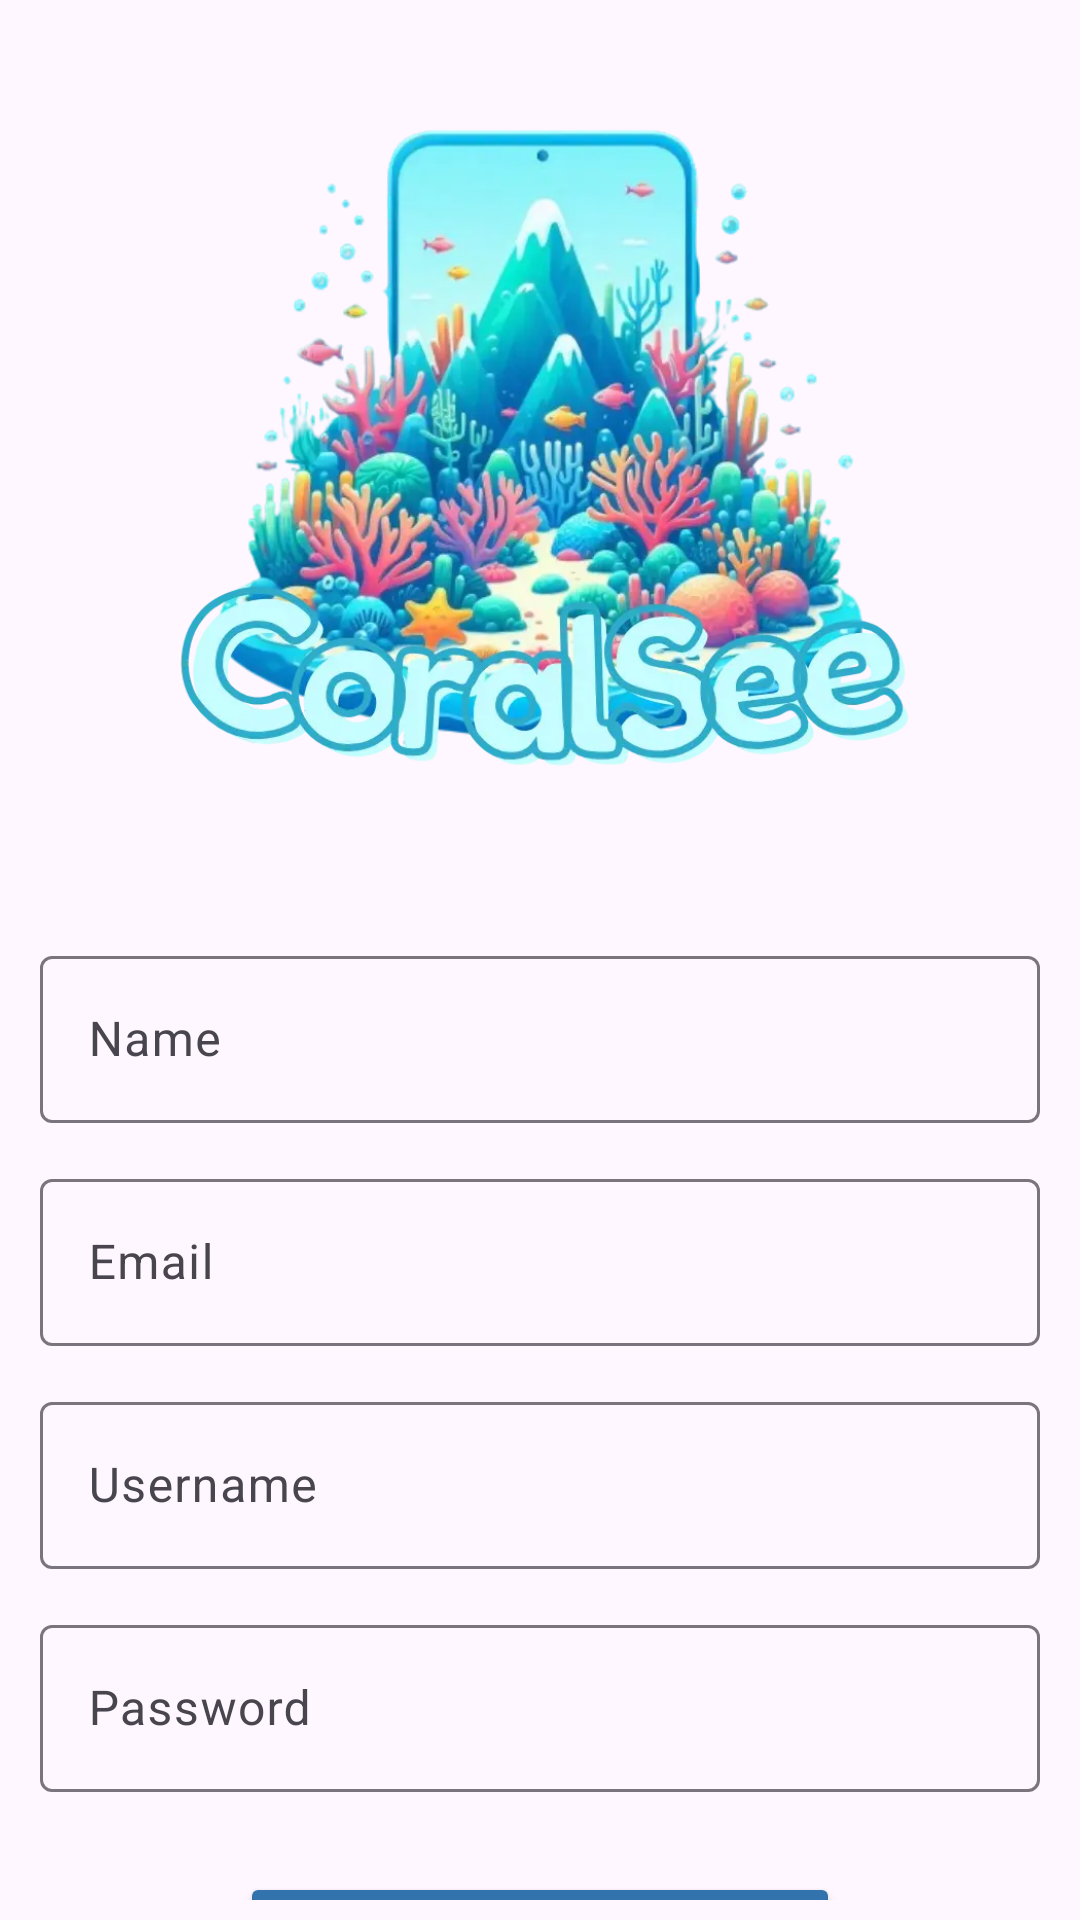

Layout XML and referenced resources for this Android screen:
<!-- AndroidManifest.xml: application theme Theme.CoralSee -->
<!-- res/layout/fragment_create_username.xml -->
<?xml version="1.0" encoding="utf-8"?>
<FrameLayout xmlns:android="http://schemas.android.com/apk/res/android"
    xmlns:app="http://schemas.android.com/apk/res-auto"
    xmlns:tools="http://schemas.android.com/tools"
    android:layout_width="match_parent"
    android:layout_height="match_parent"
    tools:context=".fragments.CreateUsernameFragment">

    <LinearLayout
        android:layout_width="match_parent"
        android:layout_height="match_parent"
        android:layout_margin="20px"
        android:orientation="vertical">

        <ImageView
            android:id="@+id/imageView2"
            android:layout_width="match_parent"
            android:layout_height="300dp"
            android:src="@drawable/coralsee__1_" />

        <com.google.android.material.textfield.TextInputLayout
            android:layout_width="match_parent"
            android:layout_height="wrap_content"
            android:layout_margin="20px"
            android:orientation="vertical">

            <com.google.android.material.textfield.TextInputEditText
                android:id="@+id/inp_name"
                android:layout_width="match_parent"
                android:layout_height="wrap_content"
                android:digits="qwertyuiopasdfghjklzxcvbnmQWERTYUIOPASDFGHJKLZXCVBNM "
                android:inputType="textFilter"
                android:hint="Name" />

        </com.google.android.material.textfield.TextInputLayout>

        <com.google.android.material.textfield.TextInputLayout
            android:layout_width="match_parent"
            android:layout_margin="20px"
            android:layout_height="wrap_content">

            <com.google.android.material.textfield.TextInputEditText
                android:id="@+id/inp_email"
                android:layout_width="match_parent"
                android:layout_height="wrap_content"
                android:digits="0123456789qwertyuiopasdfghjklzxcvbnmQWERTYUIOPASDFGHJKLZXCVBNM @."
                android:inputType="textFilter"
                android:hint="Email" />
        </com.google.android.material.textfield.TextInputLayout>

        <com.google.android.material.textfield.TextInputLayout
            android:layout_width="match_parent"
            android:layout_height="wrap_content"
            android:layout_margin="20px">

            <com.google.android.material.textfield.TextInputEditText
                android:id="@+id/inp_username"
                android:layout_width="match_parent"
                android:layout_height="wrap_content"
                digits="0123456789qwertyuiopasdfghjklzxcvbnmQWERTYUIOPASDFGHJKLZXCVBNM"
                inputType="textFilter"
                android:hint="Username" />

        </com.google.android.material.textfield.TextInputLayout>

        <com.google.android.material.textfield.TextInputLayout
            android:layout_width="match_parent"
            android:layout_height="wrap_content"
            android:layout_margin="20px">

            <com.google.android.material.textfield.TextInputEditText
                android:id="@+id/inp_password"
                android:layout_width="match_parent"
                android:layout_height="wrap_content"
                android:digits="0123456789qwertyuiopasdfghjklzxcvbnmQWERTYUIOPASDFGHJKLZXCVBNM"
                android:inputType="textPassword"
                android:hint="Password" />
        </com.google.android.material.textfield.TextInputLayout>

        <androidx.constraintlayout.widget.ConstraintLayout
            android:layout_width="match_parent"
            android:layout_height="wrap_content">

            <Button
                android:id="@+id/btn_create_user"
                android:layout_width="200dp"
                android:layout_height="wrap_content"
                android:layout_marginTop="20dp"
                android:layout_weight="1"
                android:text="SignUp"
                android:backgroundTint="@color/background_content"
                app:layout_constraintEnd_toEndOf="parent"
                app:layout_constraintStart_toStartOf="parent"
                app:layout_constraintTop_toTopOf="parent" />
        </androidx.constraintlayout.widget.ConstraintLayout>

    </LinearLayout>

</FrameLayout>
<!-- resources referenced by this layout -->
<resources>
  <color name="background_content">#3273ae</color>
  <!-- drawable coralsee__1_: webp bitmap (drawable, 63950 bytes) -->
  <style name="Theme.CoralSee" parent="Base.Theme.CoralSee" />
  <style name="Base.Theme.CoralSee" parent="Theme.Material3.Light.NoActionBar">
          
           <item name="colorPrimary">@color/background_content</item>
      </style>
</resources>
